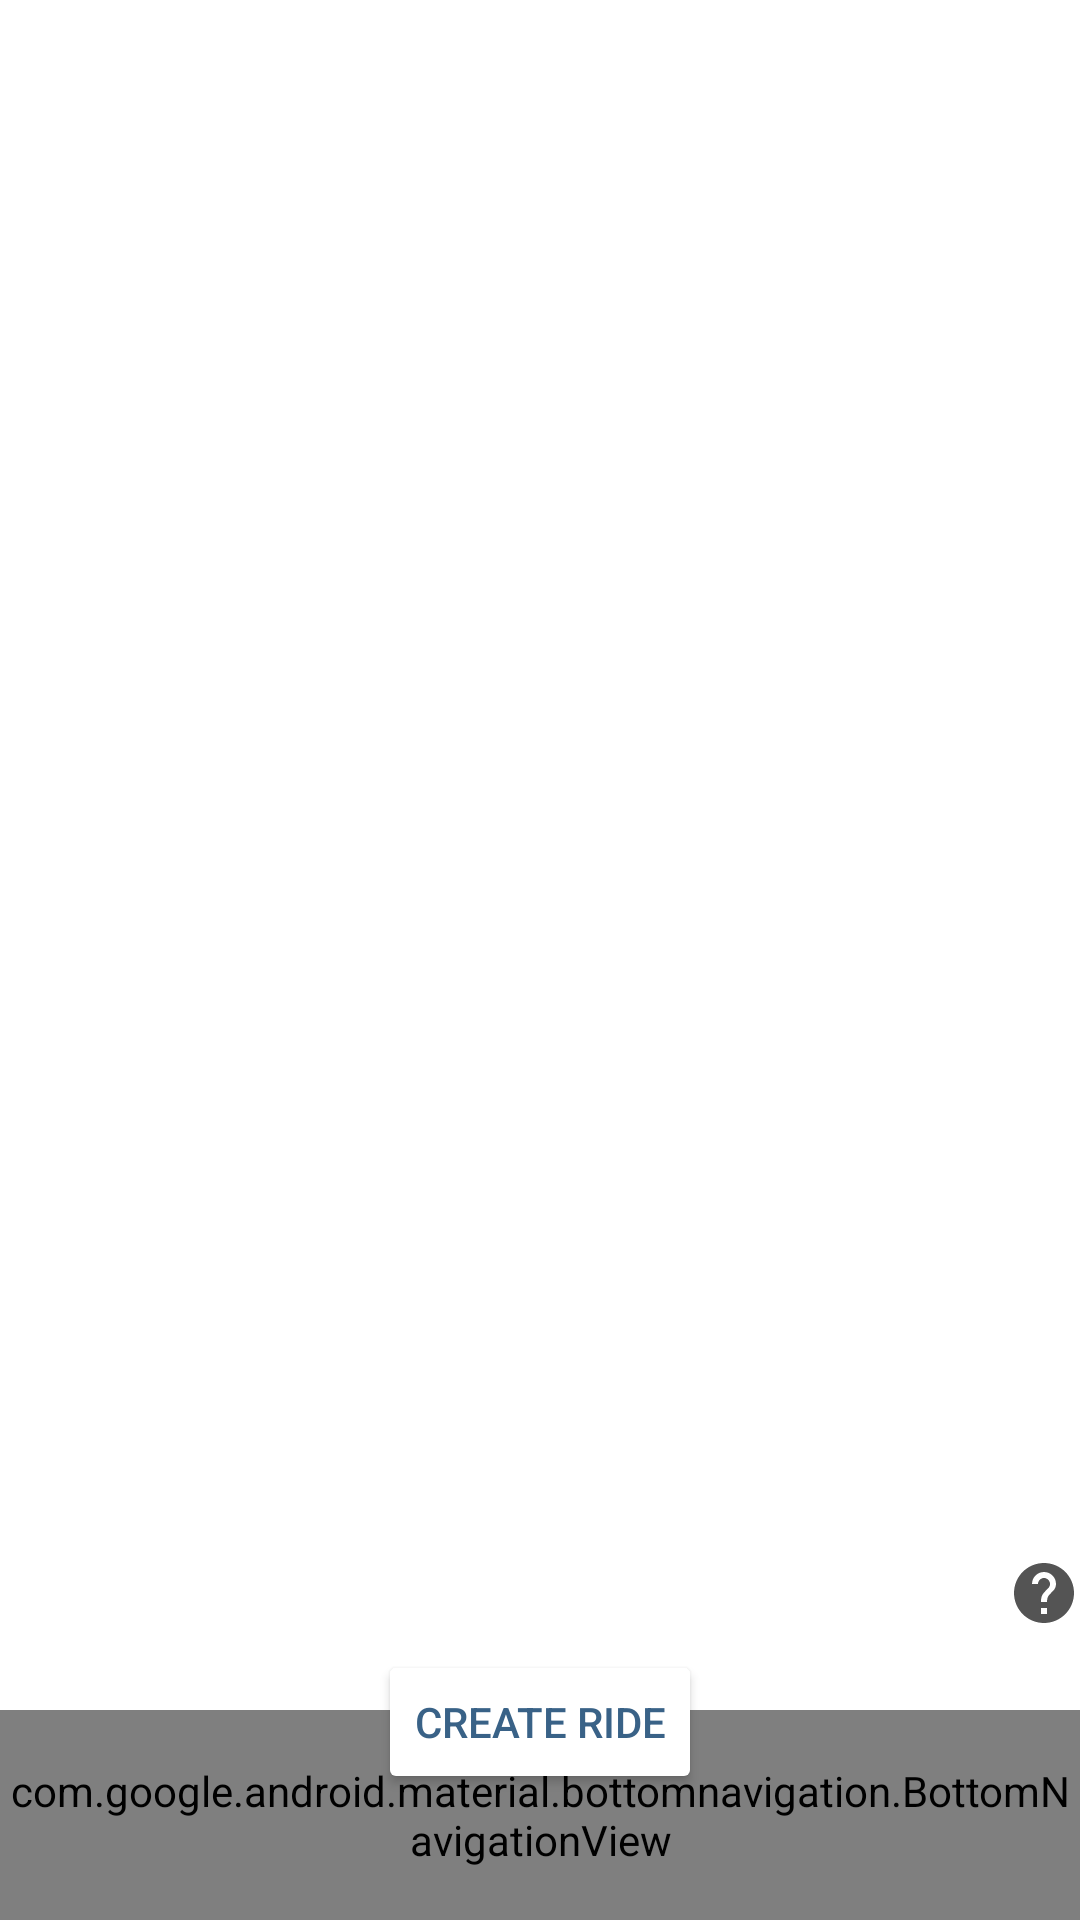

Layout XML and referenced resources for this Android screen:
<!-- AndroidManifest.xml: application theme Theme.TPCM -->
<!-- res/layout/activity_historico_user.xml -->
<?xml version="1.0" encoding="utf-8"?>
<RelativeLayout xmlns:android="http://schemas.android.com/apk/res/android"
    xmlns:app="http://schemas.android.com/apk/res-auto"
    xmlns:tools="http://schemas.android.com/tools"
    android:layout_width="match_parent"
    android:layout_height="match_parent"
    tools:context=".aplication.HistoricoUser">

    <androidx.recyclerview.widget.RecyclerView
        android:id="@+id/linhasHistorico"
        android:layout_width="match_parent"
        android:layout_height="550dp">
    </androidx.recyclerview.widget.RecyclerView>

    <Button
        android:layout_width="wrap_content"
        android:layout_height="wrap_content"
        android:backgroundTint="@color/white"
        android:textColor="@color/azul"
        android:layout_below="@+id/linhasHistorico"
        android:layout_marginBottom="40dp"
        android:layout_centerHorizontal="true"
        android:onClick="addRide"
        android:text="@string/AddRide"
        app:cornerRadius="8dp"/>


    <Button
        android:id="@+id/btnHelpPageHistoricoUser"
        android:layout_width="wrap_content"
        android:layout_height="wrap_content"
        android:background="@android:color/transparent"
        android:drawableEnd="@drawable/ic_baseline_help_24"
        android:layout_above="@+id/bottom_navigation"
        android:layout_marginBottom="15dp"
        android:layout_marginLeft="310dp"/>


    
    <com.google.android.material.bottomnavigation.BottomNavigationView
        android:id="@+id/bottom_navigation"
        android:layout_width="match_parent"
        android:layout_height="70dp"
        android:layout_alignParentBottom="true"
        android:background="#6B6B6B"
        app:itemIconSize="35dp"
        app:itemIconTint="@color/white"
        app:itemTextColor="@color/white"
        app:labelVisibilityMode="labeled"
        app:menu="@menu/bottom_navigation_menu" />

</RelativeLayout>
<!-- resources referenced by this layout -->
<resources>
  <color name="azul">#396287</color>
  <color name="white">#FFFFFFFF</color>
  <!-- drawable ic_baseline_help_24 (drawable) -->
  <vector android:height="24dp" android:tint="#545454"
      android:viewportHeight="24" android:viewportWidth="24"
      android:width="24dp" xmlns:android="http://schemas.android.com/apk/res/android">
      <path android:fillColor="@android:color/white" android:pathData="M12,2C6.48,2 2,6.48 2,12s4.48,10 10,10 10,-4.48 10,-10S17.52,2 12,2zM13,19h-2v-2h2v2zM15.07,11.25l-0.9,0.92C13.45,12.9 13,13.5 13,15h-2v-0.5c0,-1.1 0.45,-2.1 1.17,-2.83l1.24,-1.26c0.37,-0.36 0.59,-0.86 0.59,-1.41 0,-1.1 -0.9,-2 -2,-2s-2,0.9 -2,2L8,9c0,-2.21 1.79,-4 4,-4s4,1.79 4,4c0,0.88 -0.36,1.68 -0.93,2.25z"/>
  </vector>
  <string name="AddRide">Create Ride</string>
  <style name="Theme.TPCM" parent="Theme.MaterialComponents.DayNight.NoActionBar">
          <item name="android:windowAnimationStyle">@null</item>
          
          <item name="colorPrimary">@color/azul</item>
          <item name="colorPrimaryVariant">@color/principal</item>
          <item name="colorOnPrimary">@color/white</item>
          
          <item name="colorSecondary">@color/azul</item>
          <item name="colorSecondaryVariant">@color/azul</item>
          <item name="colorOnSecondary">@color/black</item>
          
          <item name="android:statusBarColor" tools:targetApi="l">?attr/colorPrimaryVariant</item>
          
  
          <item name="android:forceDarkAllowed" tools:targetApi="q">false</item>
      </style>
  <color name="principal">#93AA8F</color>
  <color name="black">#FF000000</color>
</resources>
